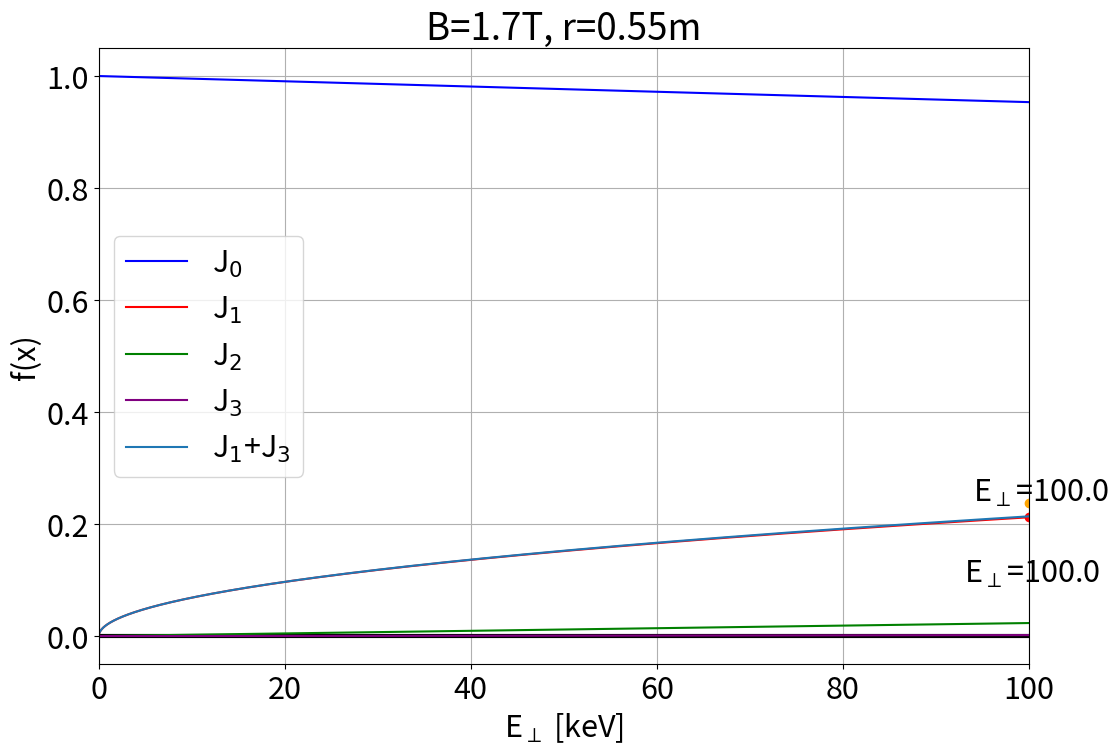

This chart was generated by the following Python code: (Note: this script raises an exception after producing the figure.)
# -*- coding: utf-8 -*-
"""
Created on Thu Nov  4 18:34:43 2021

@author: kunal
"""

import numpy as np
import scipy.constants as const
import scipy.special as sp
import matplotlib.pyplot as plt
plt.rcParams.update({'font.size': 22})

#Radius
r=0.55 #m

#Magnetic field strength
bMag=1.7 #T

#k_perp
kPerp=2*np.pi/r
# kPerp=0.55

#Perpendicular energy array (keV)
ePerpArr=np.linspace(0,100,5000) #keV
#Convert to joules
eJoulesArr=ePerpArr*const.e*1e3 #Joules

#Larmor radius
rhoLArr=np.sqrt(2*2*const.m_p*eJoulesArr)/(const.e*bMag)

#Bessel function argument
besselArgArr=kPerp*rhoLArr

#Bessel functions
j0Arr=[]
j1Arr=[]
j2Arr=[]
j3Arr=[]

for i in range(len(besselArgArr)):
    
    j0Arr.append(sp.jv(0,besselArgArr[i]))
    j1Arr.append(sp.jv(1,besselArgArr[i]))
    j2Arr.append(sp.jv(2,besselArgArr[i]))
    j3Arr.append(sp.jv(3,besselArgArr[i]))
    
j0Arr=np.array(j0Arr)
j1Arr=np.array(j1Arr)
j2Arr=np.array(j2Arr)
j3Arr=np.array(j3Arr)

#Sum of the 1st 4 bessel functions
jSumArr=j1Arr+j2Arr+j3Arr

#Max value of J_1
j1Max=np.max(j1Arr)
#Location of max value
j1MaxLoc=np.argmax(j1Arr)
#E_perp at max value
ePerpMaxJ1=ePerpArr[j1MaxLoc]

#Max value of J_sum
jSumMax=np.max(jSumArr)
#Location of max value
jSumMaxLoc=np.argmax(jSumArr)
#E_perp at max value
ePerpMaxJMax=ePerpArr[jSumMaxLoc]

fig,ax=plt.subplots(figsize=(12,8))

ax.plot([0,ePerpArr[-1]],[0,0],color='black',linewidth=3)
ax.plot(ePerpArr,j0Arr,label=r'J$_0$',color='blue')
ax.plot(ePerpArr,j1Arr,label=r'J$_1$',color='red')
ax.plot(ePerpArr,j2Arr,label=r'J$_2$',color='green')
ax.plot(ePerpArr,j3Arr,label=r'J$_3$',color='purple')
# ax.plot(ePerpArr,jSumArr,label=r'J$_{sum}$',color='orange',linewidth=2)
ax.plot(ePerpArr,j1Arr+j3Arr,label=r'J$_1$+J$_3$')

#Maximum value of J_1
ax.scatter(ePerpMaxJ1,j1Max,color='red')
ax.text(ePerpMaxJ1-6,j1Max+0.03,r'E$_{\perp}$='+str(np.round(ePerpMaxJ1,2)))

#Maximum value of J_sum
ax.scatter(ePerpMaxJMax,jSumMax,color='orange')
ax.text(ePerpMaxJMax-7,jSumMax-0.14,r'E$_{\perp}$='+str(np.round(ePerpMaxJMax,2)))

ax.set_ylabel('f(x)')
ax.set_xlabel(r'E$_{\perp}$ [keV]')
ax.set_title('B='+str(bMag)+'T, r='+str(r)+'m')

ax.set_xlim(0,ePerpArr[-1])

plt.legend()
plt.grid()
plt.show()
plt.savefig('C:/Users/<user>/OneDrive - UW-Madison/WHAM/Plots/Bessel_functions_r_055.pdf')